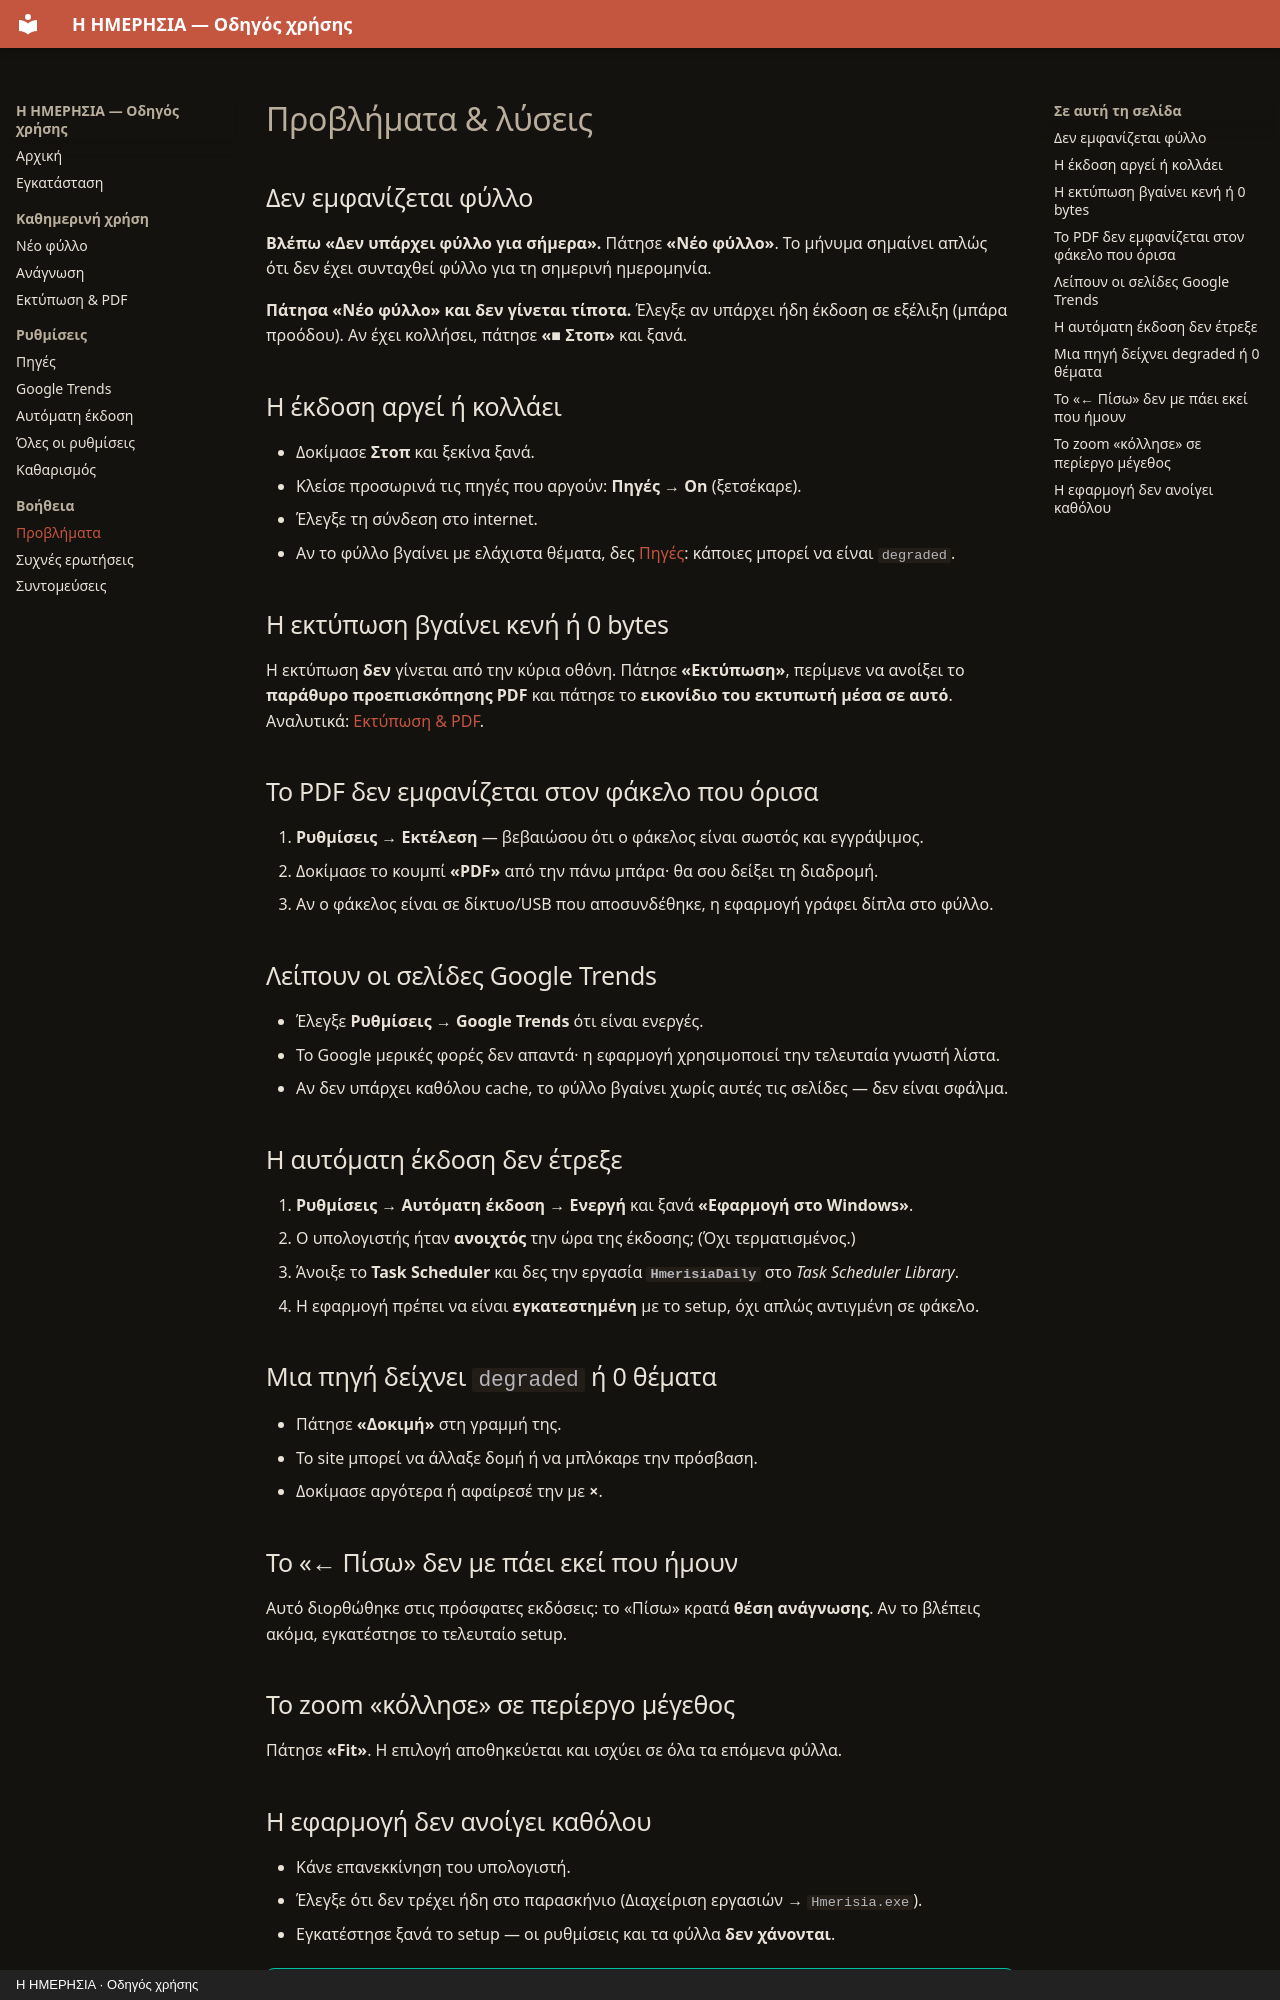

repository: ChrisStathakis/news_feed · page: provlimata.html · generator: mkdocs · copyright: Η ΗΜΕΡΗΣΙΑ · Οδηγός χρήσης

# Προβλήματα & λύσεις

## Δεν εμφανίζεται φύλλο

**Βλέπω «Δεν υπάρχει φύλλο για σήμερα».**
Πάτησε **«Νέο φύλλο»**. Το μήνυμα σημαίνει απλώς ότι δεν έχει συνταχθεί φύλλο για τη σημερινή ημερομηνία.

**Πάτησα «Νέο φύλλο» και δεν γίνεται τίποτα.**
Έλεγξε αν υπάρχει ήδη έκδοση σε εξέλιξη (μπάρα προόδου). Αν έχει κολλήσει, πάτησε **«■ Στοπ»** και ξανά.

## Η έκδοση αργεί ή κολλάει

- Δοκίμασε **Στοπ** και ξεκίνα ξανά.
- Κλείσε προσωρινά τις πηγές που αργούν: **Πηγές → On** (ξετσέκαρε).
- Έλεγξε τη σύνδεση στο internet.
- Αν το φύλλο βγαίνει με ελάχιστα θέματα, δες [Πηγές](piges.md): κάποιες μπορεί να είναι `degraded`.

## Η εκτύπωση βγαίνει κενή ή 0 bytes

Η εκτύπωση **δεν** γίνεται από την κύρια οθόνη. Πάτησε **«Εκτύπωση»**, περίμενε να ανοίξει
το **παράθυρο προεπισκόπησης PDF** και πάτησε το **εικονίδιο του εκτυπωτή μέσα σε αυτό**.
Αναλυτικά: [Εκτύπωση & PDF](ektyposi-pdf.md).

## Το PDF δεν εμφανίζεται στον φάκελο που όρισα

1. **Ρυθμίσεις → Εκτέλεση** — βεβαιώσου ότι ο φάκελος είναι σωστός και εγγράψιμος.
2. Δοκίμασε το κουμπί **«PDF»** από την πάνω μπάρα· θα σου δείξει τη διαδρομή.
3. Αν ο φάκελος είναι σε δίκτυο/USB που αποσυνδέθηκε, η εφαρμογή γράφει δίπλα στο φύλλο.

## Λείπουν οι σελίδες Google Trends

- Έλεγξε **Ρυθμίσεις → Google Trends** ότι είναι ενεργές.
- Το Google μερικές φορές δεν απαντά· η εφαρμογή χρησιμοποιεί την τελευταία γνωστή λίστα.
- Αν δεν υπάρχει καθόλου cache, το φύλλο βγαίνει χωρίς αυτές τις σελίδες — δεν είναι σφάλμα.

## Η αυτόματη έκδοση δεν έτρεξε

1. **Ρυθμίσεις → Αυτόματη έκδοση** → **Ενεργή** και ξανά **«Εφαρμογή στο Windows»**.
2. Ο υπολογιστής ήταν **ανοιχτός** την ώρα της έκδοσης; (Όχι τερματισμένος.)
3. Άνοιξε το **Task Scheduler** και δες την εργασία **`HmerisiaDaily`** στο *Task Scheduler Library*.
4. Η εφαρμογή πρέπει να είναι **εγκατεστημένη** με το setup, όχι απλώς αντιγμένη σε φάκελο.

## Μια πηγή δείχνει `degraded` ή 0 θέματα

- Πάτησε **«Δοκιμή»** στη γραμμή της.
- Το site μπορεί να άλλαξε δομή ή να μπλόκαρε την πρόσβαση.
- Δοκίμασε αργότερα ή αφαίρεσέ την με **×**.

## Το «← Πίσω» δεν με πάει εκεί που ήμουν

Αυτό διορθώθηκε στις πρόσφατες εκδόσεις: το «Πίσω» κρατά **θέση ανάγνωσης**.
Αν το βλέπεις ακόμα, εγκατέστησε το τελευταίο setup.

## Το zoom «κόλλησε» σε περίεργο μέγεθος

Πάτησε **«Fit»**. Η επιλογή αποθηκεύεται και ισχύει σε όλα τα επόμενα φύλλα.
